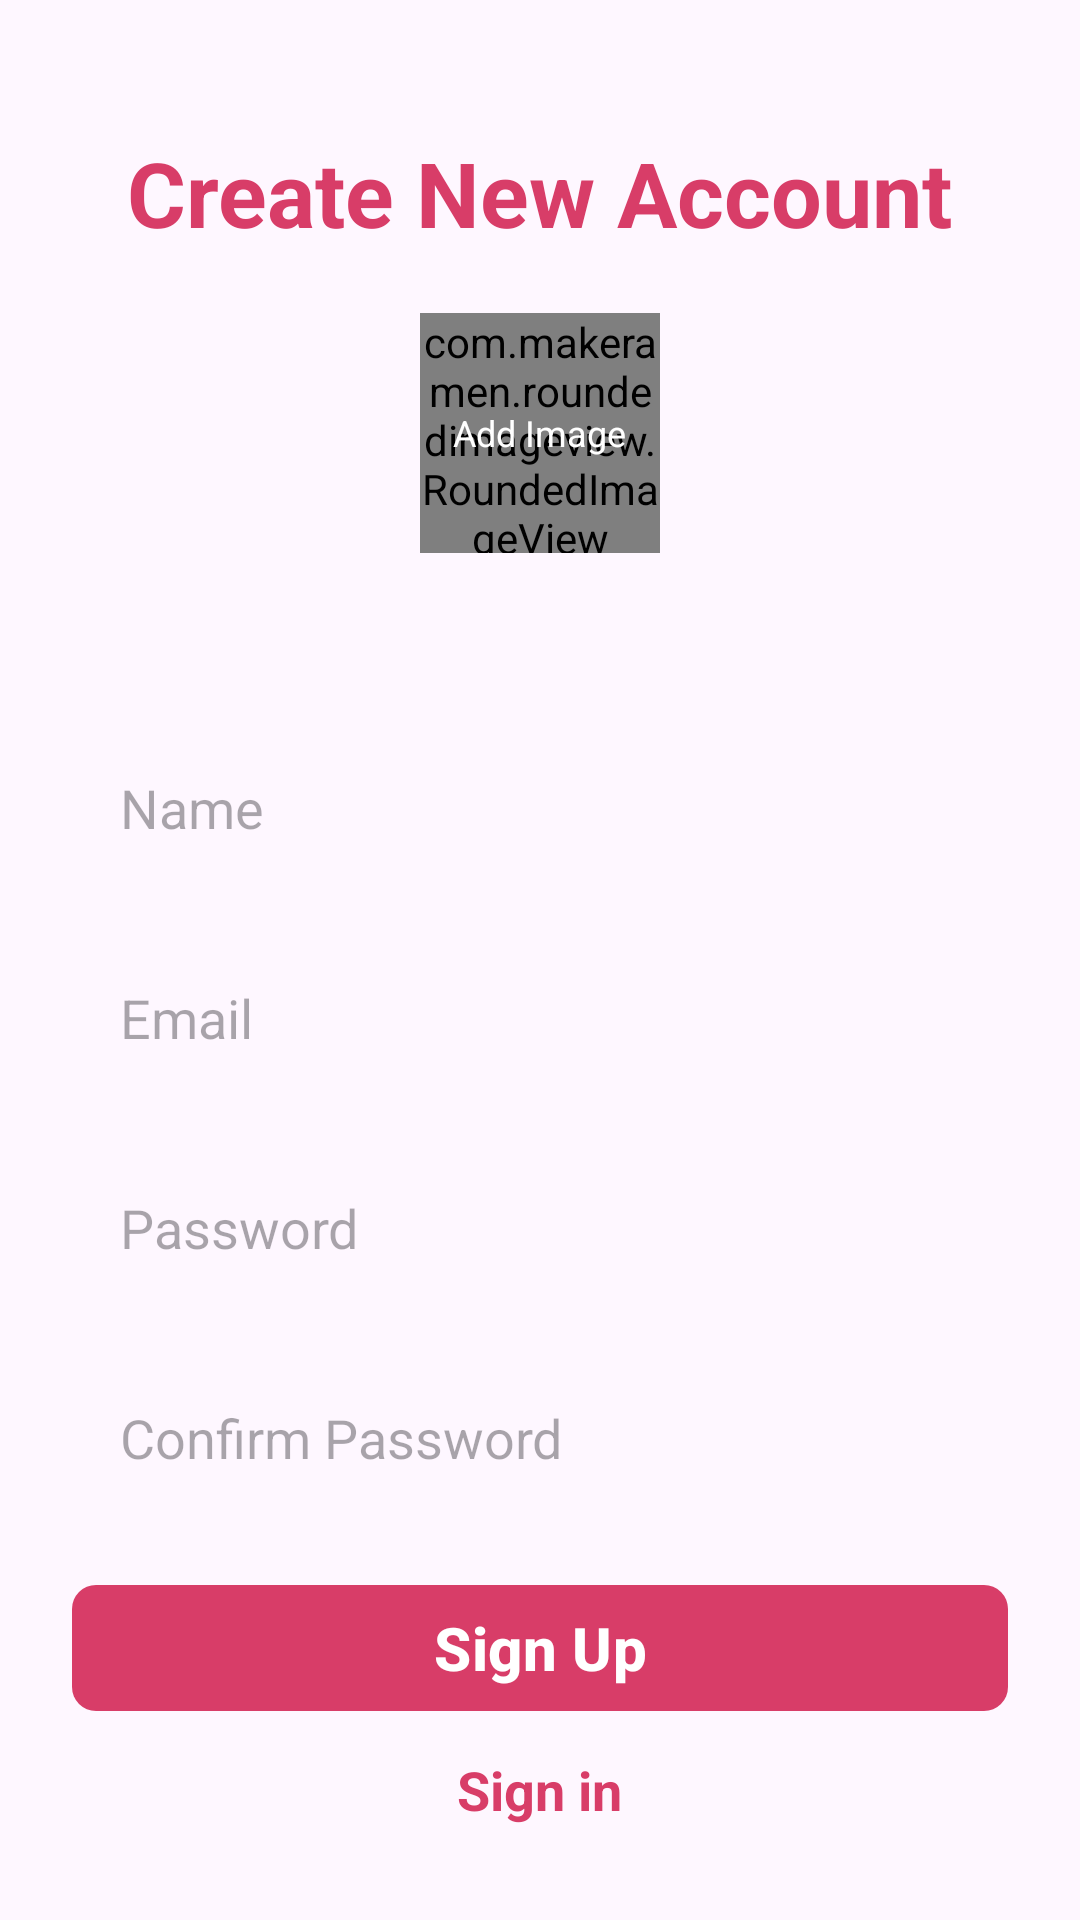

The Android layout XML behind this screen, and the referenced resources:
<!-- AndroidManifest.xml: application theme Theme.SignInSignOutCS460 -->
<!-- res/layout/activity_sign_up.xml -->
<?xml version="1.0" encoding="utf-8"?>
<ScrollView xmlns:android="http://schemas.android.com/apk/res/android"
    xmlns:app="http://schemas.android.com/apk/res-auto"
    xmlns:tools="http://schemas.android.com/tools"
    android:id="@+id/main"
    android:layout_width="match_parent"
    android:layout_height="match_parent"
    android:clipToPadding="false"
    android:overScrollMode="never"
    android:padding="24dp"
    android:scrollbars="none"
    tools:context=".activities.SignUpActivity">


    <LinearLayout
        android:layout_width="match_parent"
        android:layout_height="wrap_content"
        android:gravity="center_horizontal"
        android:orientation="vertical">

        <TextView
            android:layout_width="wrap_content"
            android:layout_height="match_parent"
            android:layout_marginTop="20dp"
            android:text="@string/create_new_account"
            android:textColor="@color/primary"
            android:textSize="30sp"
            android:textStyle="bold"/>

        <FrameLayout
            android:id="@+id/layoutImage"
            android:layout_width="wrap_content"
            android:layout_height="wrap_content"
            android:layout_marginTop="20dp">

            <com.makeramen.roundedimageview.RoundedImageView
                android:id="@+id/imageProfile"
                android:layout_width="80dp"
                android:layout_height="80dp"
                android:background="@drawable/background_image"
                android:scaleType="centerCrop"
                app:riv_oval="true"/>\


            <TextView
                android:id="@+id/textAddImage"
                android:layout_width="wrap_content"
                android:layout_height="wrap_content"
                android:layout_gravity="center"
                android:text="@string/add_image"
                android:textColor="@color/secondary_text"
                android:textSize="12sp"/>



        </FrameLayout>


        <EditText
            android:id="@+id/inputName"
            android:layout_width="match_parent"
            android:layout_height="50dp"
            android:layout_marginTop="60dp"
            android:hint="@string/name"
            android:background="@drawable/background_input"
            android:imeOptions="actionNext"
            android:importantForAutofill="no"
            android:inputType="text"
            android:paddingStart="16dp"
            android:paddingEnd="16dp"
            android:textColor="@color/primary_text"
            android:textSize="18sp"/>


        <EditText
            android:id="@+id/inputEmail"
            android:layout_width="match_parent"
            android:layout_height="50dp"
            android:layout_marginTop="20dp"
            android:hint="@string/email"
            android:background="@drawable/background_input"
            android:imeOptions="actionNext"
            android:importantForAutofill="no"
            android:inputType="textEmailAddress"
            android:paddingStart="16dp"
            android:paddingEnd="16dp"
            android:textColor="@color/primary_text"
            android:textSize="18sp"/>

        <EditText
            android:id="@+id/inputPassword"
            android:layout_width="match_parent"
            android:layout_height="50dp"
            android:layout_marginTop="20dp"
            android:hint="@string/password"
            android:background="@drawable/background_input"
            android:imeOptions="actionNext"
            android:importantForAutofill="no"
            android:inputType="textPassword"
            android:paddingStart="16dp"
            android:paddingEnd="16dp"
            android:textAlignment="gravity"
            android:textColor="@color/primary_text"
            android:textSize="18sp"/>


        <EditText
            android:id="@+id/inputConfirmPassword"
            android:layout_width="match_parent"
            android:layout_height="50dp"
            android:layout_marginTop="20dp"
            android:hint="@string/confirm_password"
            android:background="@drawable/background_input"
            android:imeOptions="actionNext"
            android:importantForAutofill="no"
            android:inputType="textPassword"
            android:paddingStart="16dp"
            android:paddingEnd="16dp"
            android:textAlignment="gravity"
            android:textColor="@color/primary_text"
            android:textSize="18sp"/>


        <com.google.android.material.button.MaterialButton

            android:id="@+id/buttonSignIn"
            android:layout_width="match_parent"
            android:layout_height="50dp"
            android:layout_marginTop="20dp"
            android:text="@string/sign_up"
            android:textColor="@color/white"
            android:textSize="20sp"
            android:textStyle="bold"
            app:cornerRadius="8sp"/>


        <TextView
            android:id="@+id/textSignIn"
            android:layout_width="wrap_content"
            android:layout_height="wrap_content"
            android:layout_marginTop="10dp"
            android:text="@string/sign_in"
            android:textColor="@color/primary"
            android:textSize="18sp"
            android:textStyle="bold"/>










    </LinearLayout>

</ScrollView>
<!-- resources referenced by this layout -->
<resources>
  <color name="primary">#FFD83D68</color>
  <color name="primary_text">#212121</color>
  <color name="secondary_text">#FFFFFF</color>
  <color name="white">#FFFFFFFF</color>
  <string name="add_image">Add Image</string>
  <string name="confirm_password">Confirm Password</string>
  <string name="create_new_account">Create New Account</string>
  <string name="email">Email</string>
  <string name="name">Name</string>
  <string name="password">Password</string>
  <string name="sign_in">Sign in</string>
  <string name="sign_up">Sign Up</string>
  <style name="Theme.SignInSignOutCS460" parent="Base.Theme.SignInSignOutCS460" />
  <style name="Base.Theme.SignInSignOutCS460" parent="Theme.Material3.DayNight.NoActionBar">
          
          <item name="colorPrimary">@color/primary</item>
          <item name="android:statusBarColor">@color/primary</item>
  
          
      </style>
</resources>
